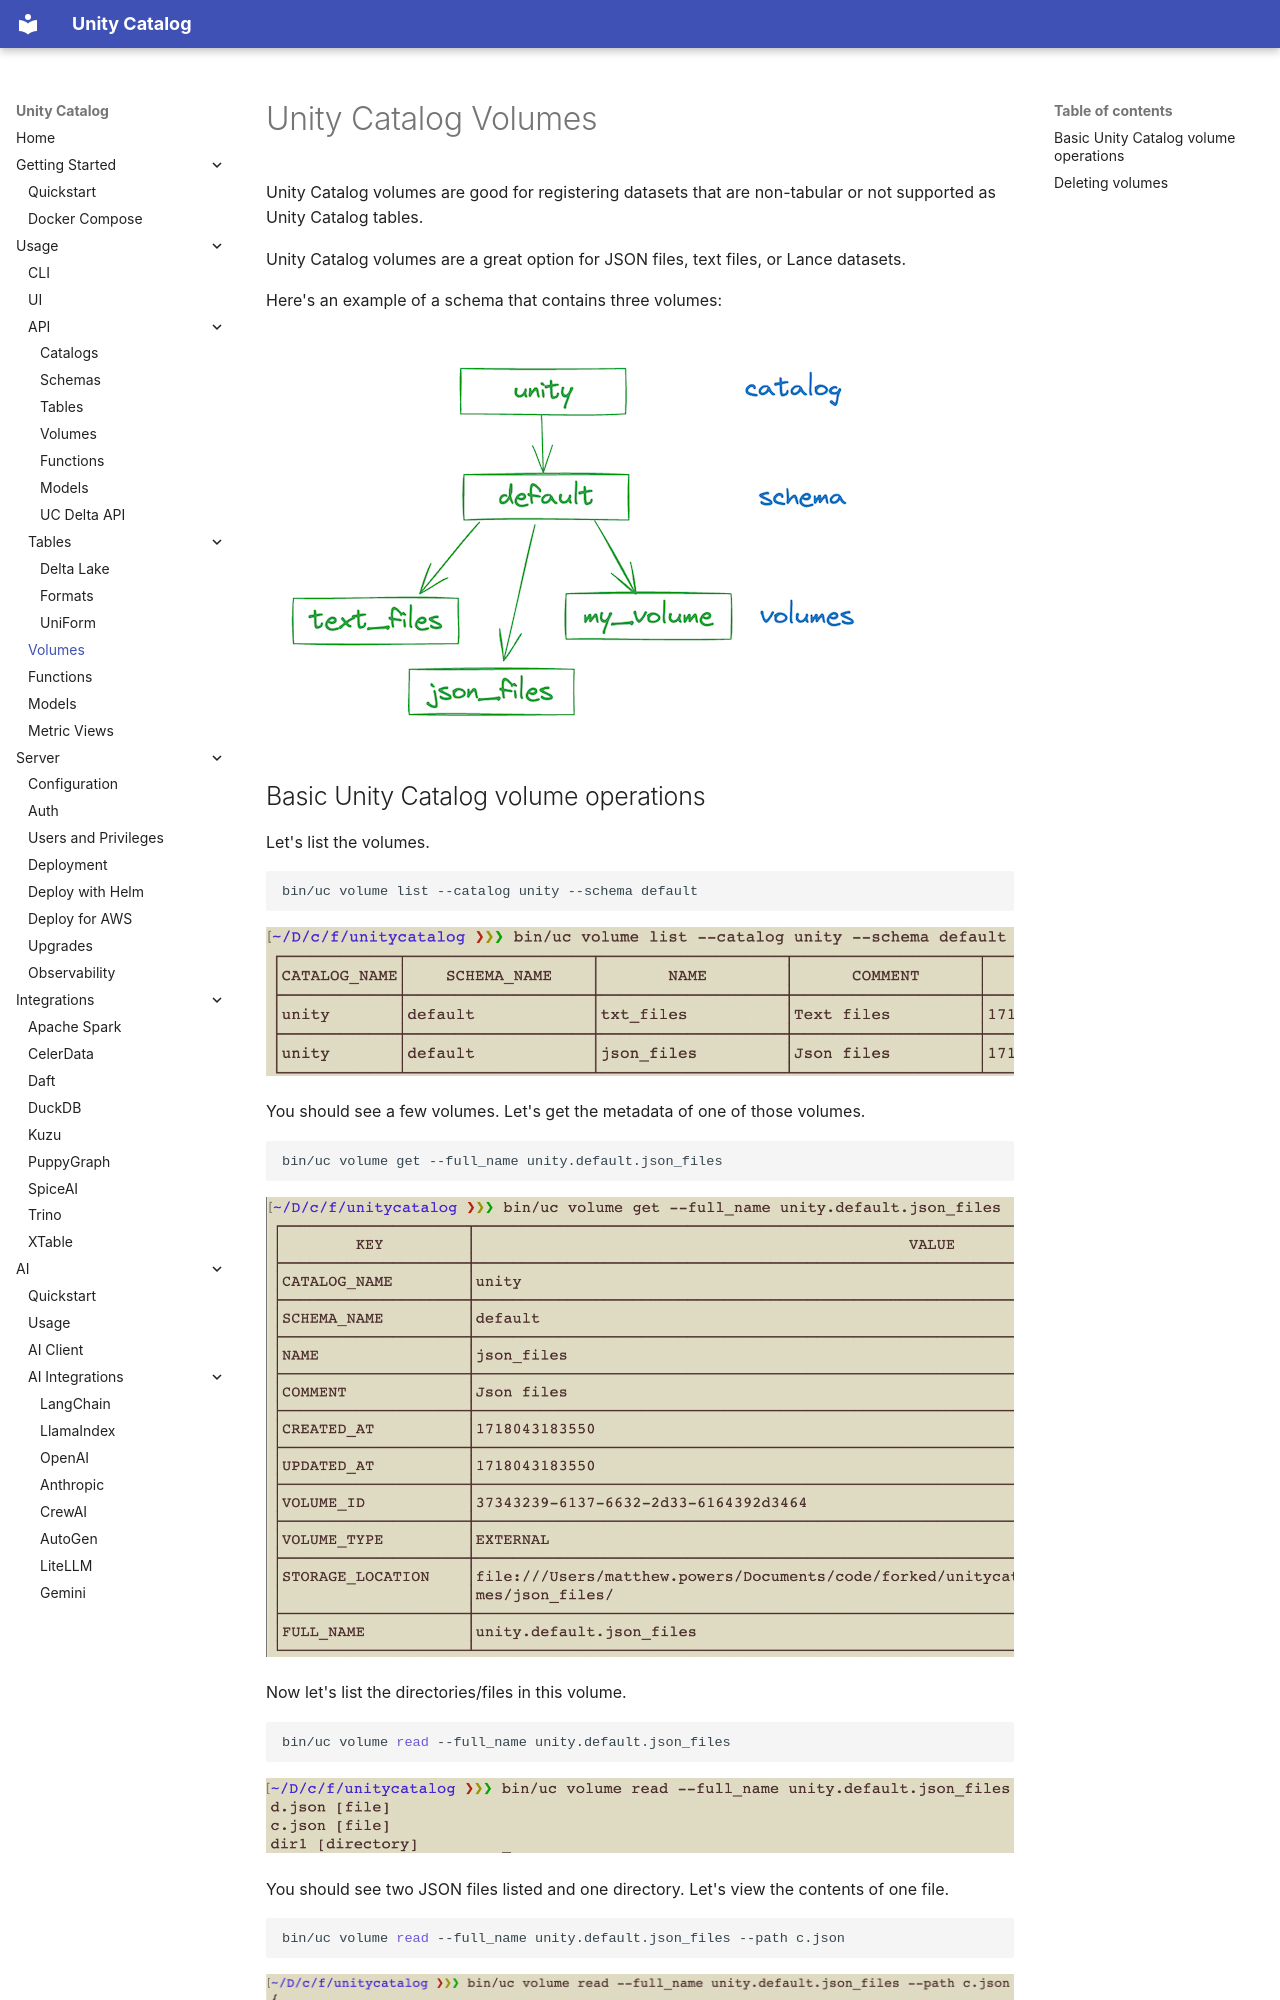

repository: Dxlxz/orrery-lake · page: usage/volumes/index.html · generator: mkdocs

# Unity Catalog Volumes

Unity Catalog volumes are good for registering datasets that are non-tabular or not supported as Unity Catalog tables.

Unity Catalog volumes are a great option for JSON files, text files, or Lance datasets.

Here's an example of a schema that contains three volumes:

![UC Volume list](../assets/images/uc_volume_example.png)
